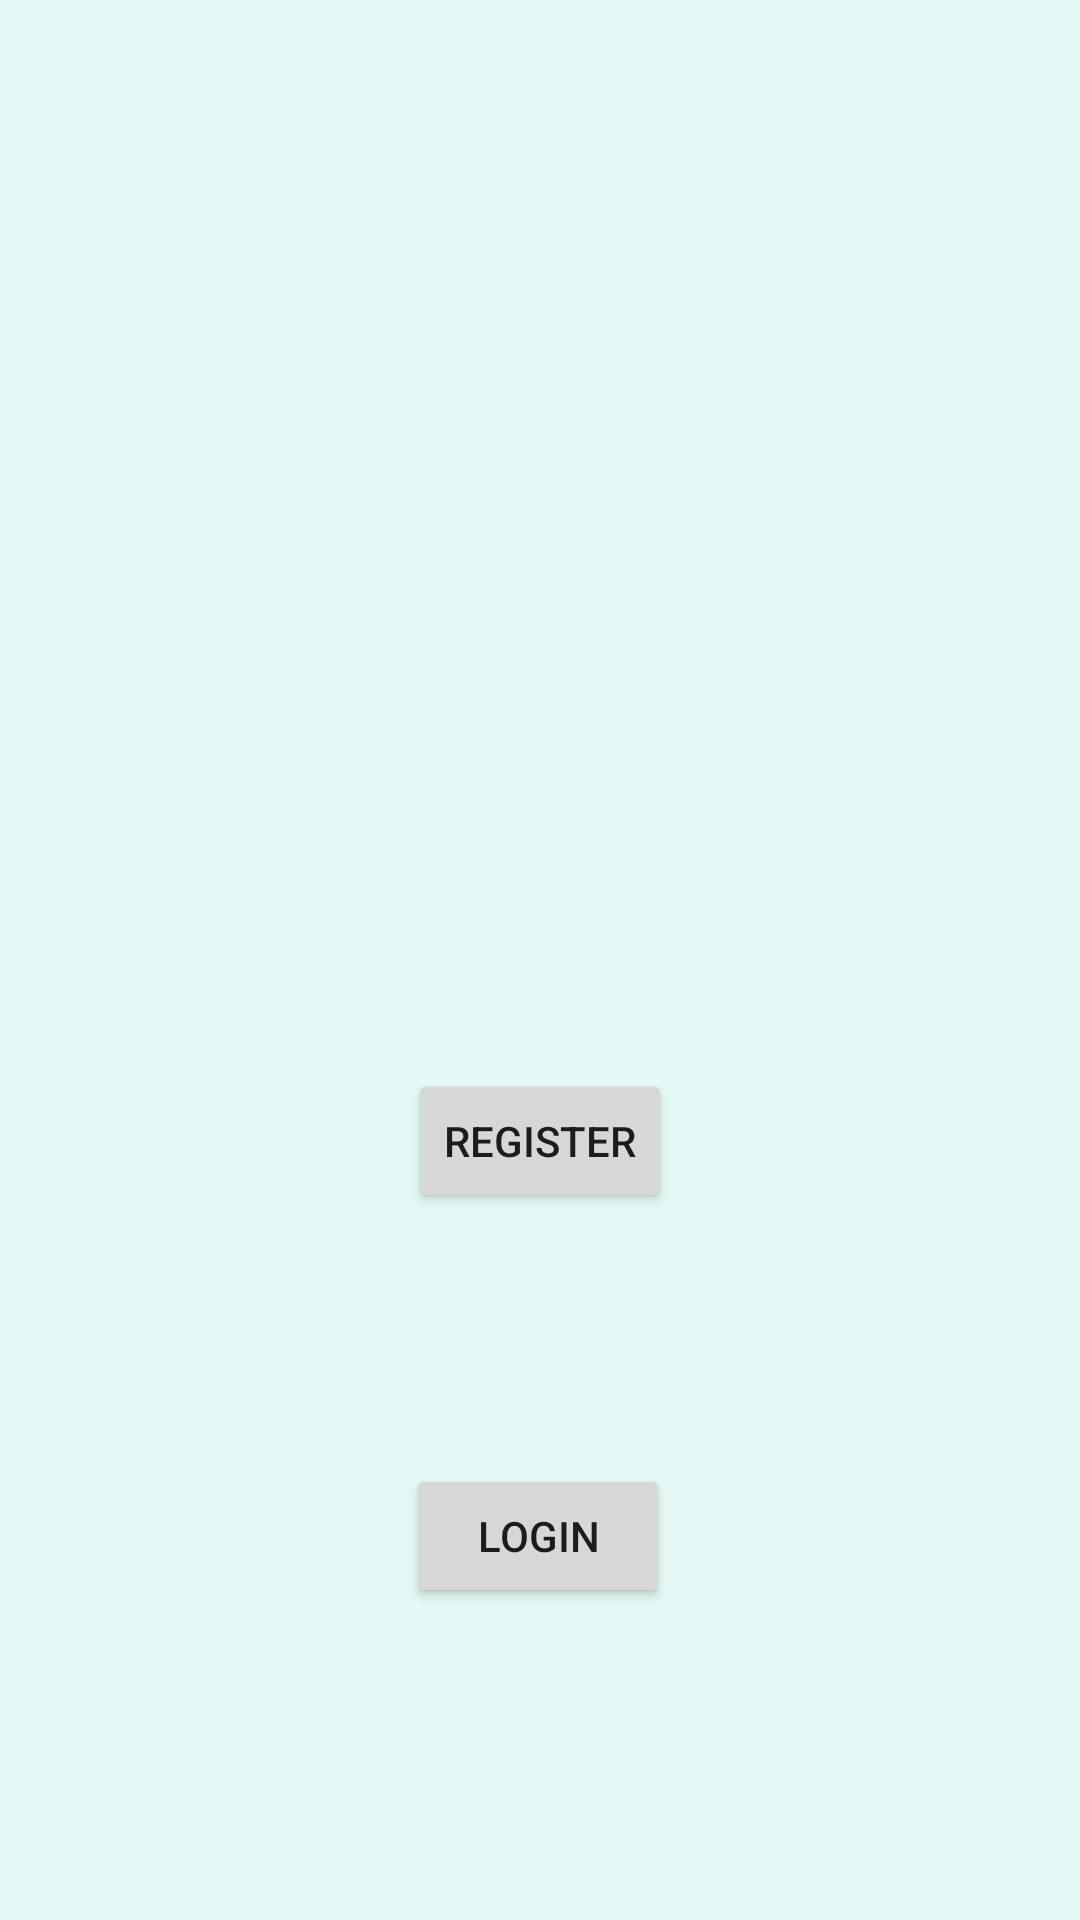

Write the Android layout XML for this screen, with the resource values it uses.
<!-- AndroidManifest.xml: application theme Theme.Assignment -->
<!-- res/layout/activity_registration.xml -->
<?xml version="1.0" encoding="utf-8"?>
<androidx.constraintlayout.widget.ConstraintLayout xmlns:android="http://schemas.android.com/apk/res/android"
    xmlns:app="http://schemas.android.com/apk/res-auto"
    xmlns:tools="http://schemas.android.com/tools"
    android:layout_width="match_parent"
    android:layout_height="match_parent"
    android:background="#e4f9f5"
    tools:context=".View.RegistrationActivity">

    <TextView
        android:id="@+id/register"
        android:layout_width="wrap_content"
        android:layout_height="wrap_content"
        android:layout_marginStart="66dp"
        android:layout_marginTop="60dp"
        android:layout_marginEnd="67dp"
        android:layout_marginBottom="618dp"
        android:autofillHints=""
        android:ems="10"
        android:gravity="center"
        android:text="@string/register_title"
        android:textSize="24sp"
        android:textStyle="bold"
        app:layout_constraintBottom_toBottomOf="parent"
        app:layout_constraintEnd_toEndOf="parent"
        app:layout_constraintStart_toStartOf="parent"
        app:layout_constraintTop_toTopOf="parent"
        tools:ignore="LabelFor" />

    <EditText
        android:id="@+id/name"
        android:layout_width="281dp"
        android:layout_height="54dp"
        android:layout_marginStart="62dp"
        android:layout_marginTop="170dp"
        android:layout_marginEnd="67dp"
        android:layout_marginBottom="524dp"
        android:autofillHints=""
        android:gravity="center_vertical"
        android:hint="@string/name"
        android:inputType="textPersonName"
        android:textColorHint="#757575"
        app:layout_constraintBottom_toBottomOf="parent"
        app:layout_constraintEnd_toEndOf="parent"
        app:layout_constraintStart_toStartOf="parent"
        app:layout_constraintTop_toTopOf="parent" />

    <EditText
        android:id="@+id/email"
        android:layout_width="274dp"
        android:layout_height="48dp"
        android:layout_marginStart="61dp"
        android:layout_marginTop="238dp"
        android:layout_marginEnd="70dp"
        android:layout_marginBottom="454dp"
        android:autofillHints=""
        android:gravity="center_vertical"
        android:hint="@string/email"
        android:inputType="textEmailAddress"
        android:textColorHint="#757575"
        app:layout_constraintBottom_toBottomOf="parent"
        app:layout_constraintEnd_toEndOf="parent"
        app:layout_constraintStart_toStartOf="parent"
        app:layout_constraintTop_toTopOf="parent" />

    <EditText
        android:id="@+id/password"
        android:layout_width="284dp"
        android:layout_height="52dp"
        android:layout_marginStart="60dp"
        android:layout_marginTop="318dp"
        android:layout_marginEnd="67dp"
        android:layout_marginBottom="361dp"
        android:autofillHints=""
        android:ems="10"
        android:hint="@string/password"
        android:inputType="textPassword"
        android:textColorHint="#757575"
        app:layout_constraintBottom_toBottomOf="parent"
        app:layout_constraintEnd_toEndOf="parent"
        app:layout_constraintStart_toStartOf="parent"
        app:layout_constraintTop_toTopOf="parent" />

    <Button
        android:id="@+id/register_button"
        android:layout_width="wrap_content"
        android:layout_height="wrap_content"
        android:text="@string/registration"
        app:layout_constraintBottom_toTopOf="@+id/login_button"
        app:layout_constraintEnd_toEndOf="parent"
        app:layout_constraintStart_toStartOf="parent"
        app:layout_constraintTop_toBottomOf="@+id/password" />

    <Button
        android:id="@+id/login_button"
        android:layout_width="wrap_content"
        android:layout_height="wrap_content"
        android:layout_marginBottom="104dp"
        android:text="@string/button_login"
        app:layout_constraintBottom_toBottomOf="parent"
        app:layout_constraintEnd_toEndOf="parent"
        app:layout_constraintHorizontal_bias="0.498"
        app:layout_constraintStart_toStartOf="parent" />

</androidx.constraintlayout.widget.ConstraintLayout>
<!-- resources referenced by this layout -->
<resources>
  <string name="button_login">LOGIN</string>
  <string name="email">Email</string>
  <string name="name">Name</string>
  <string name="password">Password</string>
  <string name="register_title">Register</string>
  <string name="registration">REGISTER</string>
  <style name="Theme.Assignment" parent="Theme.MaterialComponents.DayNight.DarkActionBar">
          
          <item name="colorPrimary">@color/purple_500</item>
          <item name="colorPrimaryVariant">@color/purple_700</item>
          <item name="colorOnPrimary">@color/white</item>
          
          <item name="colorSecondary">@color/teal_200</item>
          <item name="colorSecondaryVariant">@color/teal_700</item>
          <item name="colorOnSecondary">@color/black</item>
          
          <item name="android:statusBarColor">?attr/colorPrimaryVariant</item>
          
  
  
          <item name="windowActionBar">false</item>
          <item name="windowNoTitle">true</item>
      </style>
  <!-- not gathered from this repository: default colours our renderer supplied (Android Studio template values) -->
  <color name="purple_500">#FF6200EE</color>
  <color name="purple_700">#FF3700B3</color>
  <color name="teal_200">#FF03DAC5</color>
  <color name="teal_700">#FF018786</color>
  <color name="black">#FF000000</color>
  <color name="white">#FFFFFFFF</color>
</resources>
